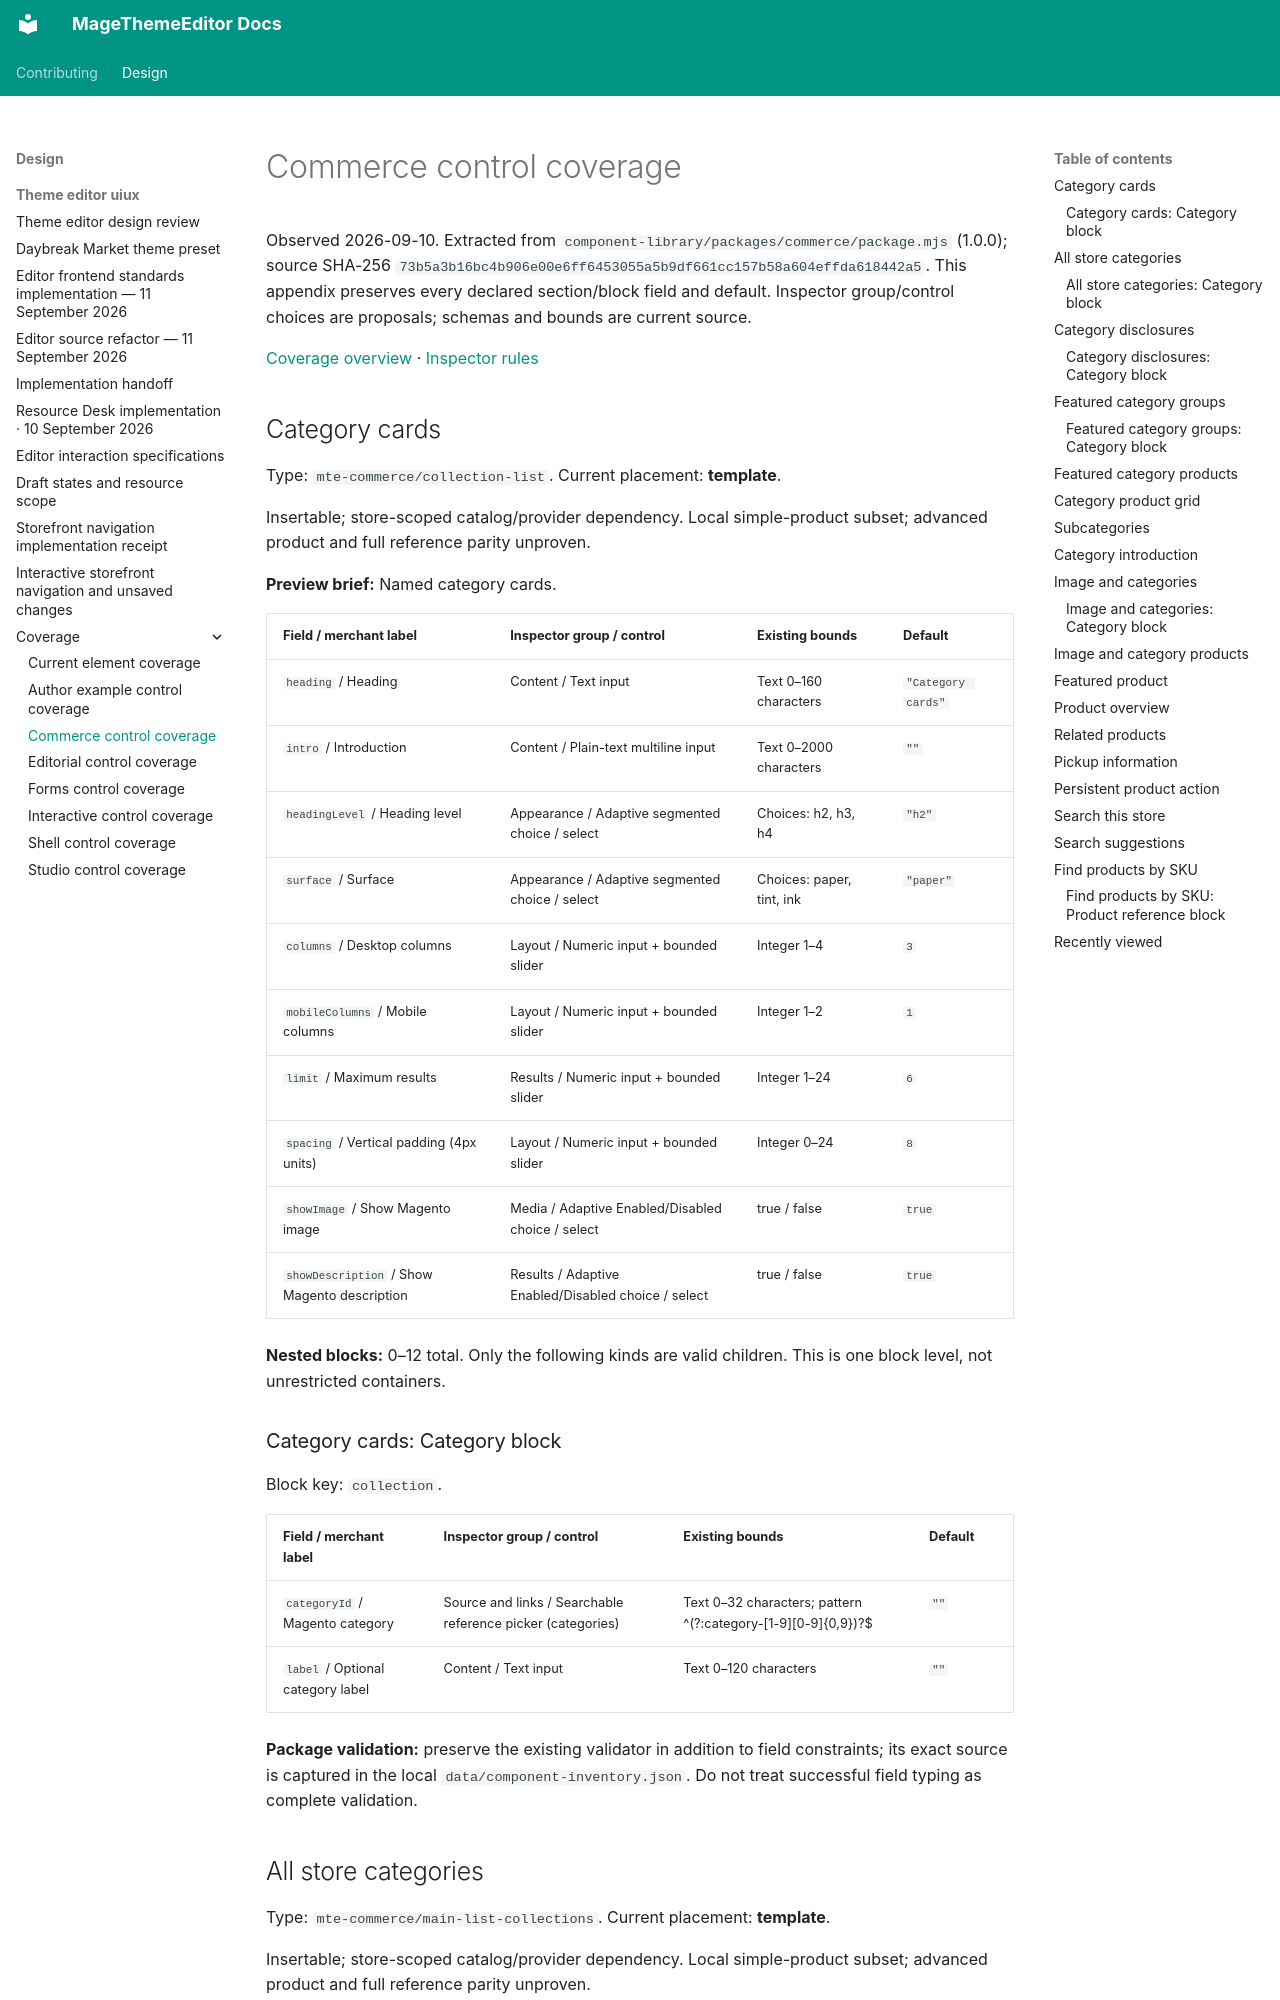

repository: jobrandon/magethemeeditor-docs · page: design/theme-editor-uiux/coverage/mte-commerce/index.html · generator: mkdocs

# Commerce control coverage

Observed 2026-09-10. Extracted from `component-library/packages/commerce/package.mjs` (1.0.0); source SHA-256 `73b5a3b16bc4b906e00e6ff6453055a5b9df661cc157b58a604effda618442a5`. This appendix preserves every declared section/block field and default. Inspector group/control choices are proposals; schemas and bounds are current source.

[Coverage overview](index.md) · [Inspector rules](../interactions.md#contextual-inspector)

## Category cards

Type: `mte-commerce/collection-list`. Current placement: **template**.

Insertable; store-scoped catalog/provider dependency. Local simple-product subset; advanced product and full reference parity unproven.

**Preview brief:** Named category cards.

| Field / merchant label | Inspector group / control | Existing bounds | Default |
| --- | --- | --- | --- |
| `heading` / Heading | Content / Text input | Text 0–160 characters | `"Category cards"` |
| `intro` / Introduction | Content / Plain-text multiline input | Text 0–2000 characters | `""` |
| `headingLevel` / Heading level | Appearance / Adaptive segmented choice / select | Choices: h2, h3, h4 | `"h2"` |
| `surface` / Surface | Appearance / Adaptive segmented choice / select | Choices: paper, tint, ink | `"paper"` |
| `columns` / Desktop columns | Layout / Numeric input + bounded slider | Integer 1–4 | `3` |
| `mobileColumns` / Mobile columns | Layout / Numeric input + bounded slider | Integer 1–2 | `1` |
| `limit` / Maximum results | Results / Numeric input + bounded slider | Integer 1–24 | `6` |
| `spacing` / Vertical padding (4px units) | Layout / Numeric input + bounded slider | Integer 0–24 | `8` |
| `showImage` / Show Magento image | Media / Adaptive Enabled/Disabled choice / select | true / false | `true` |
| `showDescription` / Show Magento description | Results / Adaptive Enabled/Disabled choice / select | true / false | `true` |

**Nested blocks:** 0–12 total. Only the following kinds are valid children. This is one block level, not unrestricted containers.

### Category cards: Category block

Block key: `collection`.

| Field / merchant label | Inspector group / control | Existing bounds | Default |
| --- | --- | --- | --- |
| `categoryId` / Magento category | Source and links / Searchable reference picker (categories) | Text 0–32 characters; pattern ^(?:category-[1-9][0-9]{0,9})?$ | `""` |
| `label` / Optional category label | Content / Text input | Text 0–120 characters | `""` |

**Package validation:** preserve the existing validator in addition to field constraints; its exact source is captured in the local `data/component-inventory.json`. Do not treat successful field typing as complete validation.
